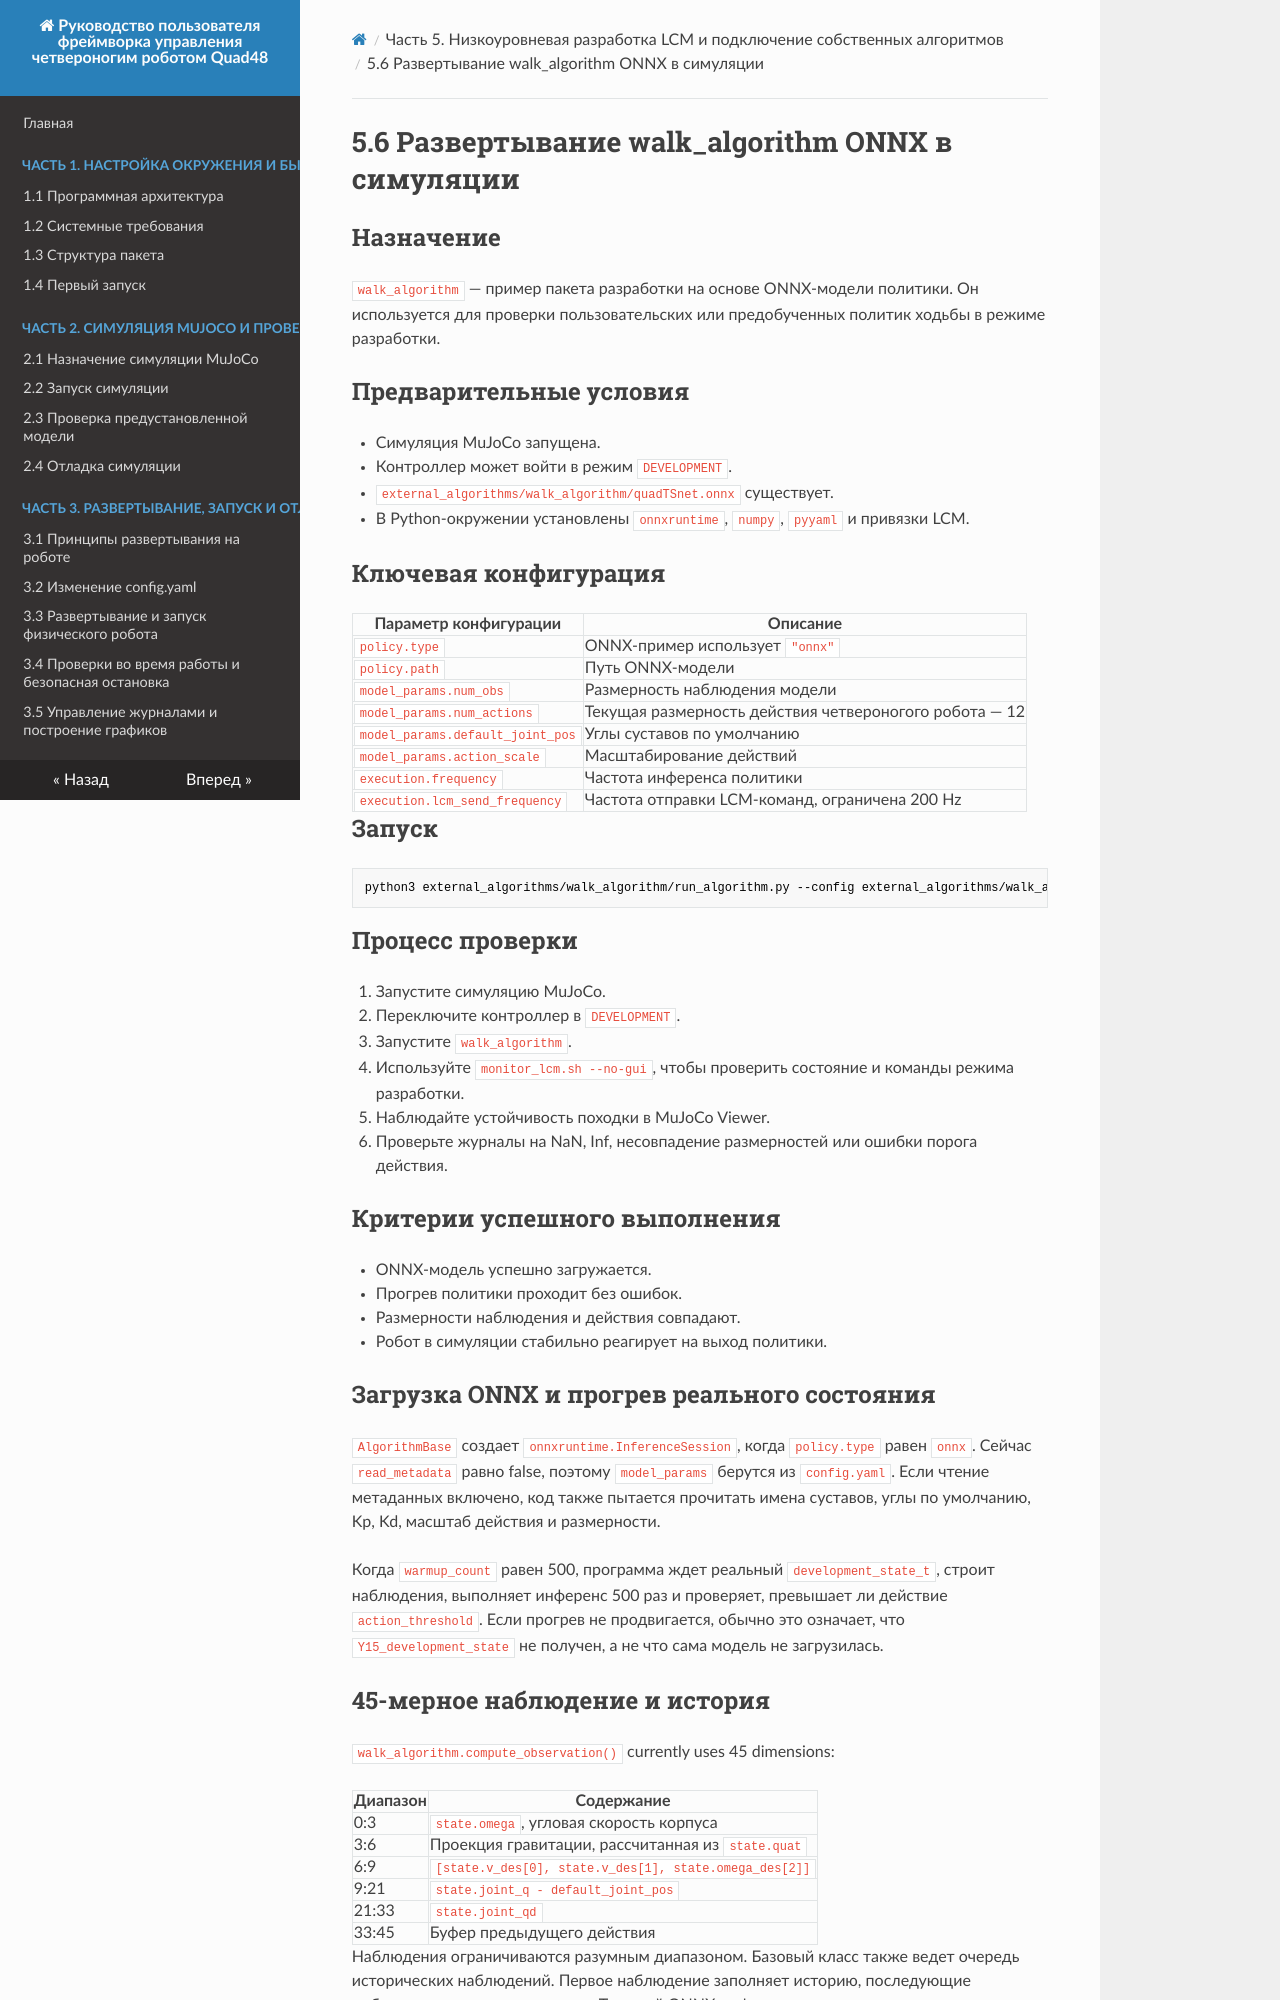

repository: YoboticsHub/yobotics_quad48 · page: ru/part-5-lcm-dev/6.walk-onnx-sim.html · generator: mkdocs

# 5.6 Развертывание walk_algorithm ONNX в симуляции

## Назначение

`walk_algorithm` — пример пакета разработки на основе ONNX-модели политики. Он используется для проверки пользовательских или предобученных политик ходьбы в режиме разработки.

## Предварительные условия

- Симуляция MuJoCo запущена.
- Контроллер может войти в режим `DEVELOPMENT`.
- `external_algorithms/walk_algorithm/quadTSnet.onnx` существует.
- В Python-окружении установлены `onnxruntime`, `numpy`, `pyyaml` и привязки LCM.

## Ключевая конфигурация

| Параметр конфигурации | Описание |
| --- | --- |
| `policy.type` | ONNX-пример использует `"onnx"` |
| `policy.path` | Путь ONNX-модели |
| `model_params.num_obs` | Размерность наблюдения модели |
| `model_params.num_actions` | Текущая размерность действия четвероногого робота — 12 |
| `model_params.default_joint_pos` | Углы суставов по умолчанию |
| `model_params.action_scale` | Масштабирование действий |
| `execution.frequency` | Частота инференса политики |
| `execution.lcm_send_frequency` | Частота отправки LCM-команд, ограничена 200 Hz |

## Запуск

```bash
python3 external_algorithms/walk_algorithm/run_algorithm.py --config external_algorithms/walk_algorithm/config.yaml
```

## Процесс проверки

1. Запустите симуляцию MuJoCo.
2. Переключите контроллер в `DEVELOPMENT`.
3. Запустите `walk_algorithm`.
4. Используйте `monitor_lcm.sh --no-gui`, чтобы проверить состояние и команды режима разработки.
5. Наблюдайте устойчивость походки в MuJoCo Viewer.
6. Проверьте журналы на NaN, Inf, несовпадение размерностей или ошибки порога действия.

## Критерии успешного выполнения

- ONNX-модель успешно загружается.
- Прогрев политики проходит без ошибок.
- Размерности наблюдения и действия совпадают.
- Робот в симуляции стабильно реагирует на выход политики.

## Загрузка ONNX и прогрев реального состояния

`AlgorithmBase` создает `onnxruntime.InferenceSession`, когда `policy.type` равен `onnx`. Сейчас `read_metadata` равно false, поэтому `model_params` берутся из `config.yaml`. Если чтение метаданных включено, код также пытается прочитать имена суставов, углы по умолчанию, Kp, Kd, масштаб действия и размерности.

Когда `warmup_count` равен 500, программа ждет реальный `development_state_t`, строит наблюдения, выполняет инференс 500 раз и проверяет, превышает ли действие `action_threshold`. Если прогрев не продвигается, обычно это означает, что `Y15_development_state` не получен, а не что сама модель не загрузилась.

## 45-мерное наблюдение и история

`walk_algorithm.compute_observation()` currently uses 45 dimensions:

| Диапазон | Содержание |
| --- | --- |
| 0:3 | `state.omega`, угловая скорость корпуса |
| 3:6 | Проекция гравитации, рассчитанная из `state.quat` |
| 6:9 | `[state.v_des[0], state.v_des[1], state.omega_des[2]]` |
| 9:21 | `state.joint_q - default_joint_pos` |
| 21:33 | `state.joint_qd` |
| 33:45 | Буфер предыдущего действия |

Наблюдения ограничиваются разумным диапазоном. Базовый класс также ведет очередь исторических наблюдений. Первое наблюдение заполняет историю, последующие добавляются от старых к новым. Текущий ONNX-инференс предполагает, что у модели ровно два входа: текущее наблюдение и выпрямленное историческое наблюдение.
